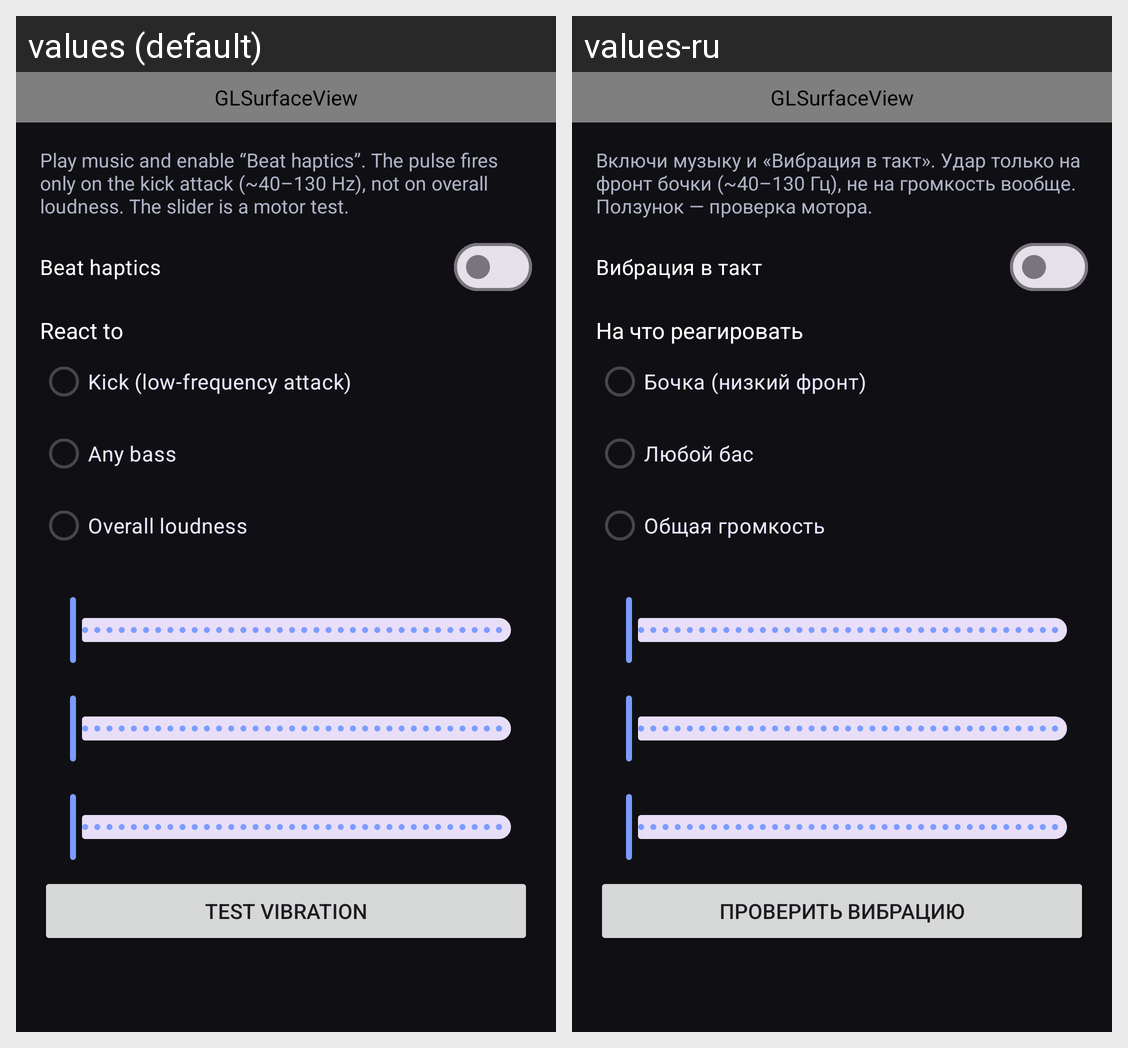

Translations of the strings shown on this Android screen, per locale in the grid:
Android screen res/layout/activity_fft_lab.xml rendered under 2 locales, left to right: values (default), values-ru. Device: Nexus 5 (rendered at 1080×1920; each locale shown at half size, 540×960, under a caption strip naming it); theme Theme.MusicVis.
Strings drawn on this screen, with the default value and each locale's value (text and hints the layout hard-codes, and strings that could not be matched under every locale, appear in the picture but are not listed):

fft_lab_hint
  values: Play music and enable “Beat haptics”. The pulse fires only on the kick attack (~40–130 Hz), not on overall loudness. The slider is a motor test.
  values-ru: Включи музыку и «Вибрация в такт». Удар только на фронт бочки (~40–130 Гц), не на громкость вообще. Ползунок — проверка мотора.

feat_haptics
  values: Beat haptics
  values-ru: Вибрация в такт

haptic_preset_title
  values: React to
  values-ru: На что реагировать

haptic_preset_kick
  values: Kick (low-frequency attack)
  values-ru: Бочка (низкий фронт)

haptic_preset_bass
  values: Any bass
  values-ru: Любой бас

haptic_preset_rms
  values: Overall loudness
  values-ru: Общая громкость

haptic_pulse
  values: Test vibration
  values-ru: Проверить вибрацию
